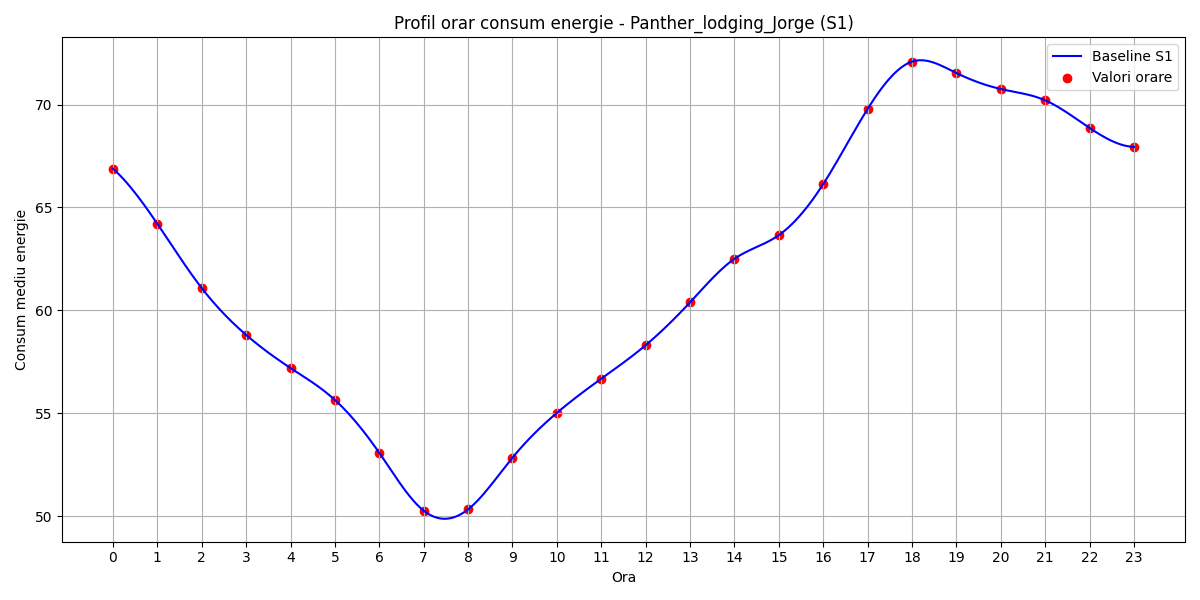

Data behind this chart, as committed beside it:
hour, B(t)
0, 66.88
1, 64.2
2, 61.08
3, 58.8
4, 57.19
5, 55.64
6, 53.07
7, 50.26
8, 50.32
9, 52.84
10, 55.01
11, 56.67
12, 58.3
13, 60.39
14, 62.5
15, 63.65
16, 66.14
17, 69.79
18, 72.09
19, 71.54
20, 70.76
21, 70.21
22, 68.87
23, 67.94
